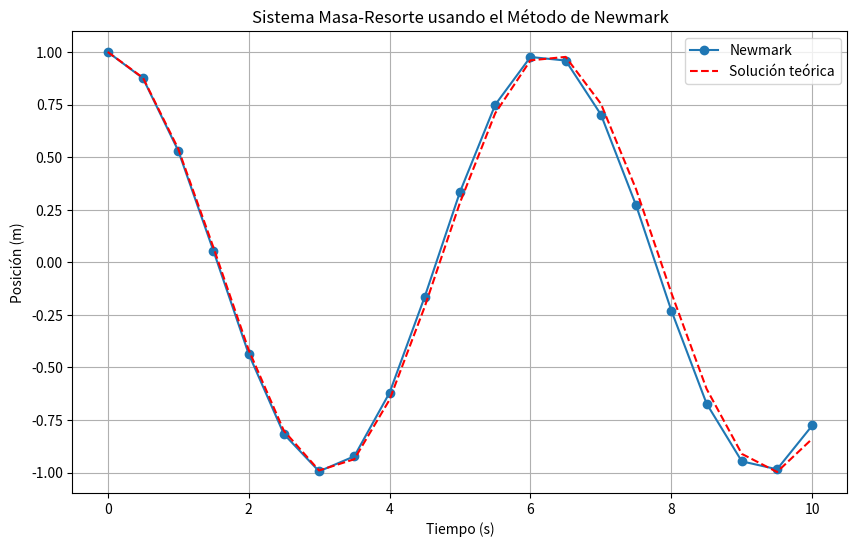

Write the Python code that produced this figure.
import numpy as np
import matplotlib.pyplot as plt

# Parámetros del sistema
m = 1  # Masa
k = 1  # Constante del resorte
h = 0.5  # Paso de tiempo
t_final = 10  # Tiempo total

# Condiciones iniciales
x0 = 1  # Posición inicial
v0 = 0  # Velocidad inicial
a0 = -(k/m) * x0  # Aceleración inicial

# Inicialización de listas para guardar los resultados
t_vals = np.arange(0, t_final + h, h)
x_vals = [x0]
v_vals = [v0]
a_vals = [a0]

# Método de Newmark
for i in range(1, len(t_vals)):
    # Actualización de la posición
    x_new = x_vals[i-1] + h * v_vals[i-1] + (h**2 / 2) * a_vals[i-1]
    
    # Aceleración en el nuevo paso
    a_new = -(k/m) * x_new
    
    # Actualización de la velocidad
    v_new = v_vals[i-1] + h * (a_vals[i-1] + a_new) / 2
    
    # Guardar los nuevos valores
    x_vals.append(x_new)
    v_vals.append(v_new)
    a_vals.append(a_new)

# Solución teórica para comparación
def x_teorica(t):
    return x0 * np.cos(np.sqrt(k/m) * t)

x_teorica_vals = x_teorica(t_vals)

# Gráfico de los resultados
plt.figure(figsize=(10,6))
plt.plot(t_vals, x_vals, 'o-', label="Newmark")
plt.plot(t_vals, x_teorica_vals, 'r--', label="Solución teórica")
plt.xlabel("Tiempo (s)")
plt.ylabel("Posición (m)")
plt.title("Sistema Masa-Resorte usando el Método de Newmark")
plt.legend()
plt.grid(True)
plt.show()